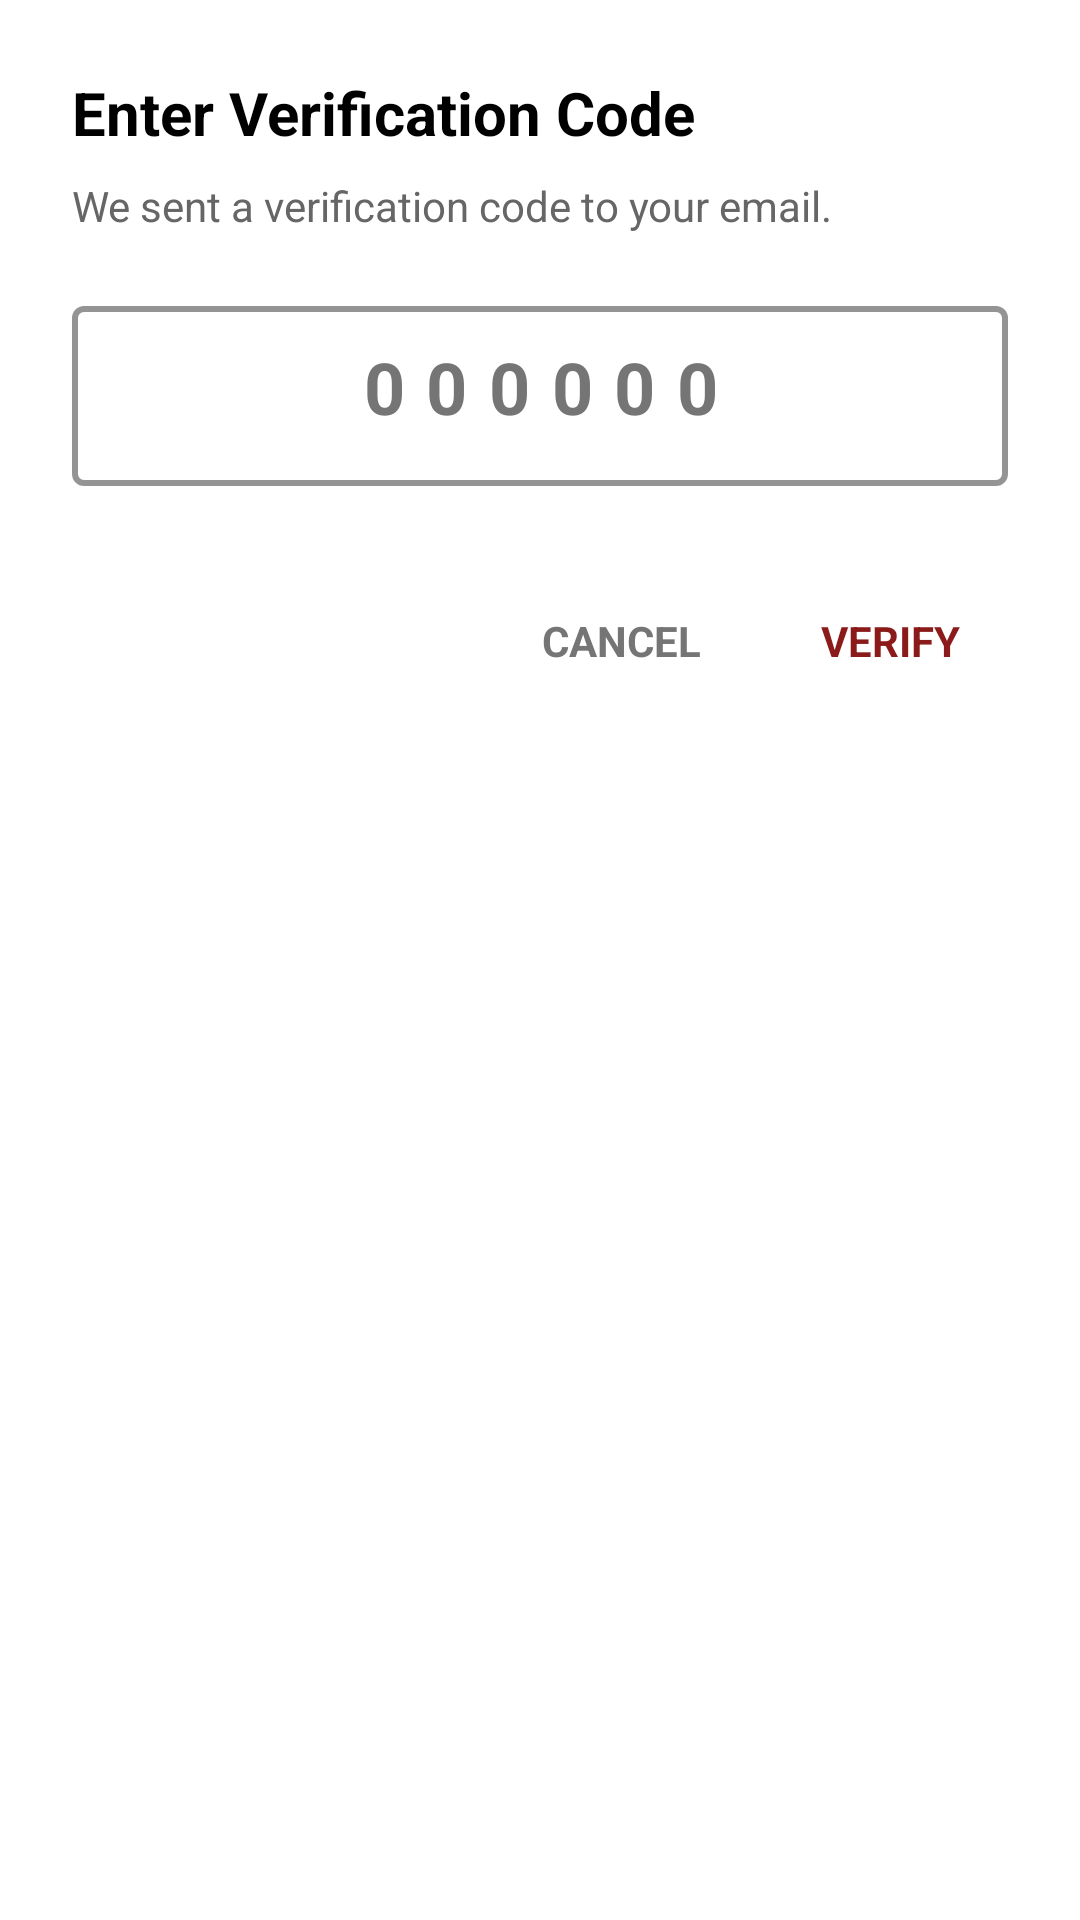

Write the Android layout XML for this screen, with the resource values it uses.
<!-- AndroidManifest.xml: application theme Theme.ScheduleConnect -->
<!-- res/layout/dialog_verification.xml -->
<?xml version="1.0" encoding="utf-8"?>
<LinearLayout xmlns:android="http://schemas.android.com/apk/res/android"
    xmlns:app="http://schemas.android.com/apk/res-auto"
    android:layout_width="match_parent"
    android:layout_height="wrap_content"
    android:orientation="vertical"
    android:padding="24dp"
    android:background="@android:color/white">

    <TextView
        android:layout_width="wrap_content"
        android:layout_height="wrap_content"
        android:text="Enter Verification Code"
        android:textSize="20sp"
        android:textStyle="bold"
        android:textColor="#000000"
        android:layout_marginBottom="8dp"/>

    <TextView
        android:id="@+id/tvDialogSubtitle"
        android:layout_width="wrap_content"
        android:layout_height="wrap_content"
        android:text="We sent a verification code to your email."
        android:textSize="14sp"
        android:textColor="#666666"
        android:lineSpacingExtra="4dp"
        android:layout_marginBottom="24dp"/>

    <com.google.android.material.textfield.TextInputLayout
        android:layout_width="match_parent"
        android:layout_height="wrap_content"
        style="@style/Widget.MaterialComponents.TextInputLayout.OutlinedBox"
        app:boxStrokeColor="#8B1A1A"
        app:boxStrokeWidth="2dp"
        app:hintEnabled="false"
        android:layout_marginBottom="32dp">

        <com.google.android.material.textfield.TextInputEditText
            android:id="@+id/etDialogCode"
            android:layout_width="match_parent"
            android:layout_height="60dp"
            android:hint="000000"
            android:inputType="number"
            android:maxLength="6"
            android:gravity="center"
            android:textSize="24sp"
            android:letterSpacing="0.3"
            android:textStyle="bold"
            android:textColor="#8B1A1A"/>

    </com.google.android.material.textfield.TextInputLayout>

    <LinearLayout
        android:layout_width="match_parent"
        android:layout_height="wrap_content"
        android:orientation="horizontal"
        android:gravity="end">

        <TextView
            android:id="@+id/btnCancelDialog"
            android:layout_width="wrap_content"
            android:layout_height="wrap_content"
            android:text="CANCEL"
            android:textColor="#757575"
            android:textStyle="bold"
            android:background="?attr/selectableItemBackground"
            android:paddingHorizontal="16dp"
            android:paddingVertical="10dp"
            android:layout_marginEnd="8dp"/>

        <TextView
            android:id="@+id/btnVerifyDialog"
            android:layout_width="wrap_content"
            android:layout_height="wrap_content"
            android:text="VERIFY"
            android:textColor="#8B1A1A"
            android:textStyle="bold"
            android:background="?attr/selectableItemBackground"
            android:paddingHorizontal="16dp"
            android:paddingVertical="10dp"/>
    </LinearLayout>

</LinearLayout>
<!-- resources referenced by this layout -->
<resources>
  <style name="Theme.ScheduleConnect" parent="Base.Theme.ScheduleConnect" />
  <style name="Base.Theme.ScheduleConnect" parent="Theme.Material3.DayNight.NoActionBar">
          <item name="android:textColor">#000000</item>
          <item name="android:textColorHint">#757575</item>
  
          <item name="editTextColor">#000000</item>
          <item name="android:editTextColor">#000000</item>
  
          <item name="colorControlActivated">#B71C1C</item>
      </style>
</resources>
